5-way image classification set "dataset" from GitHub (socheadev/mite_research_project); label vocabulary: alcohol, blood, graphic violence, sexual, traffic accident.

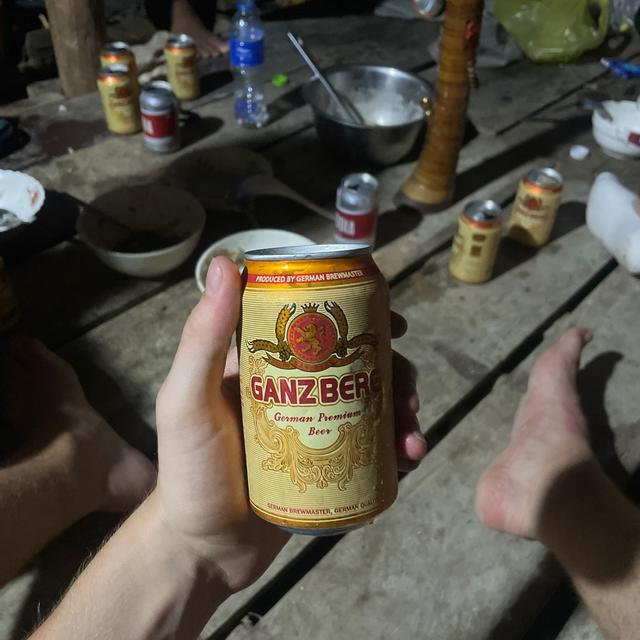
Label: alcohol

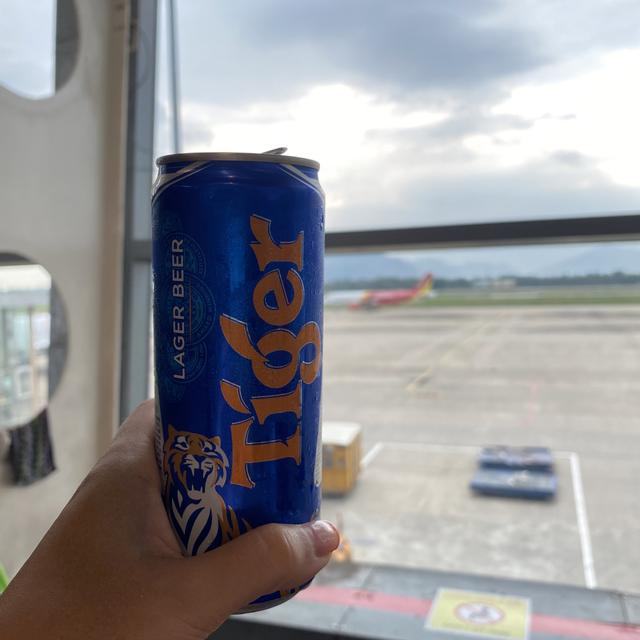
Label: alcohol

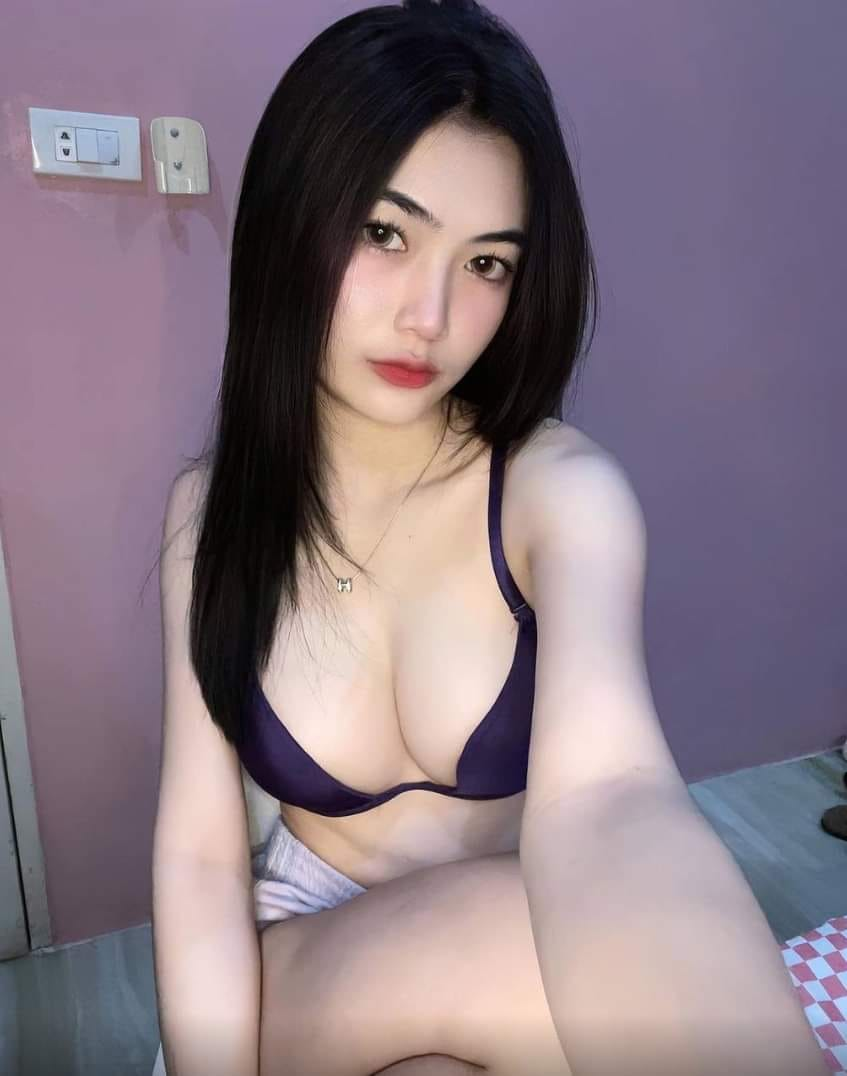
Label: sexual

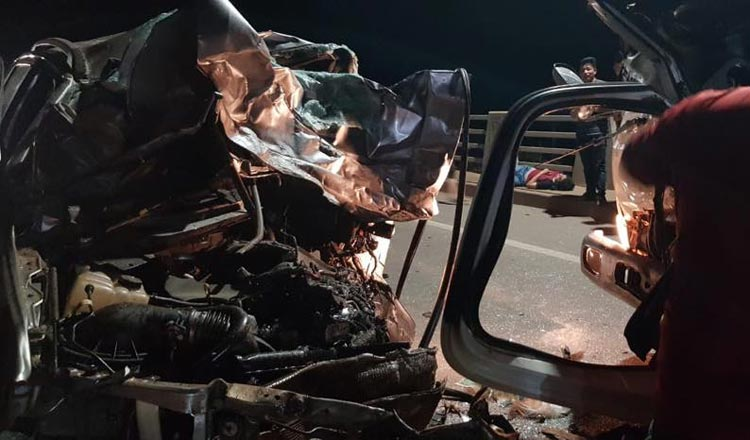
Label: traffic accident

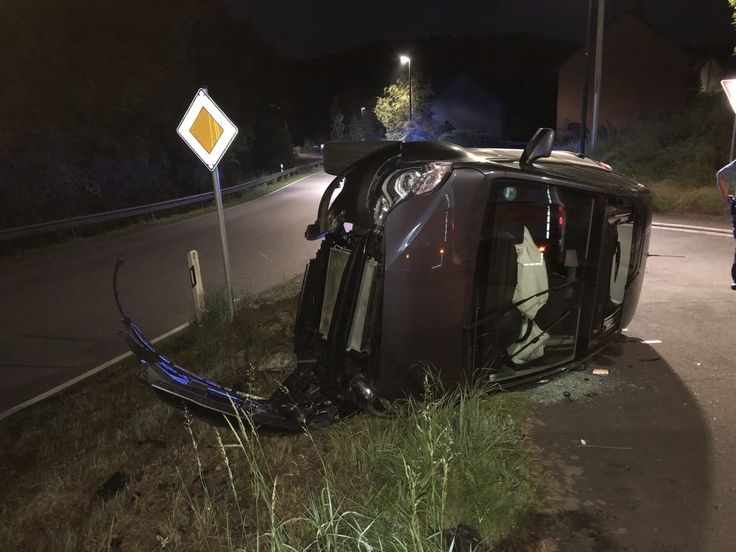
Label: traffic accident

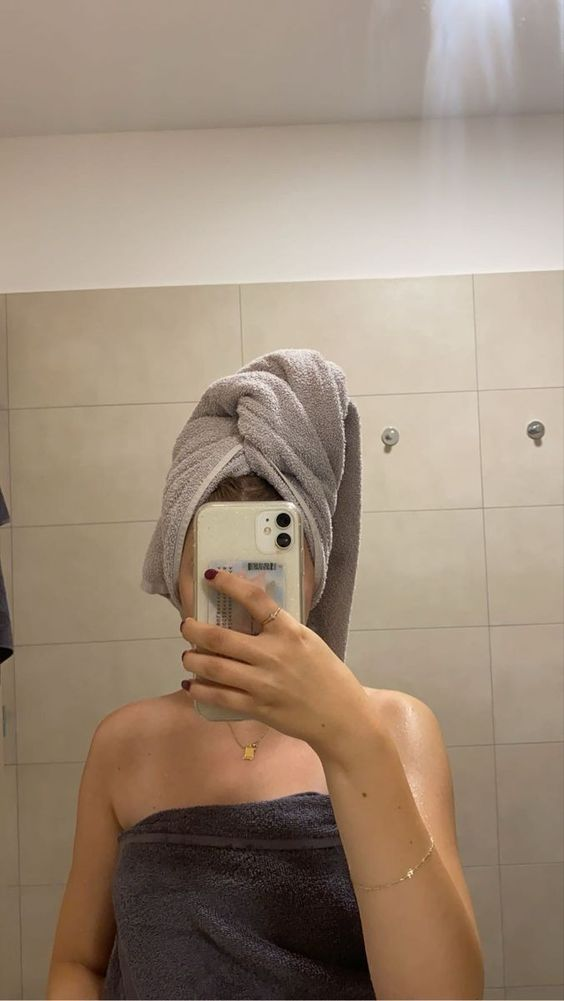
Label: sexual
